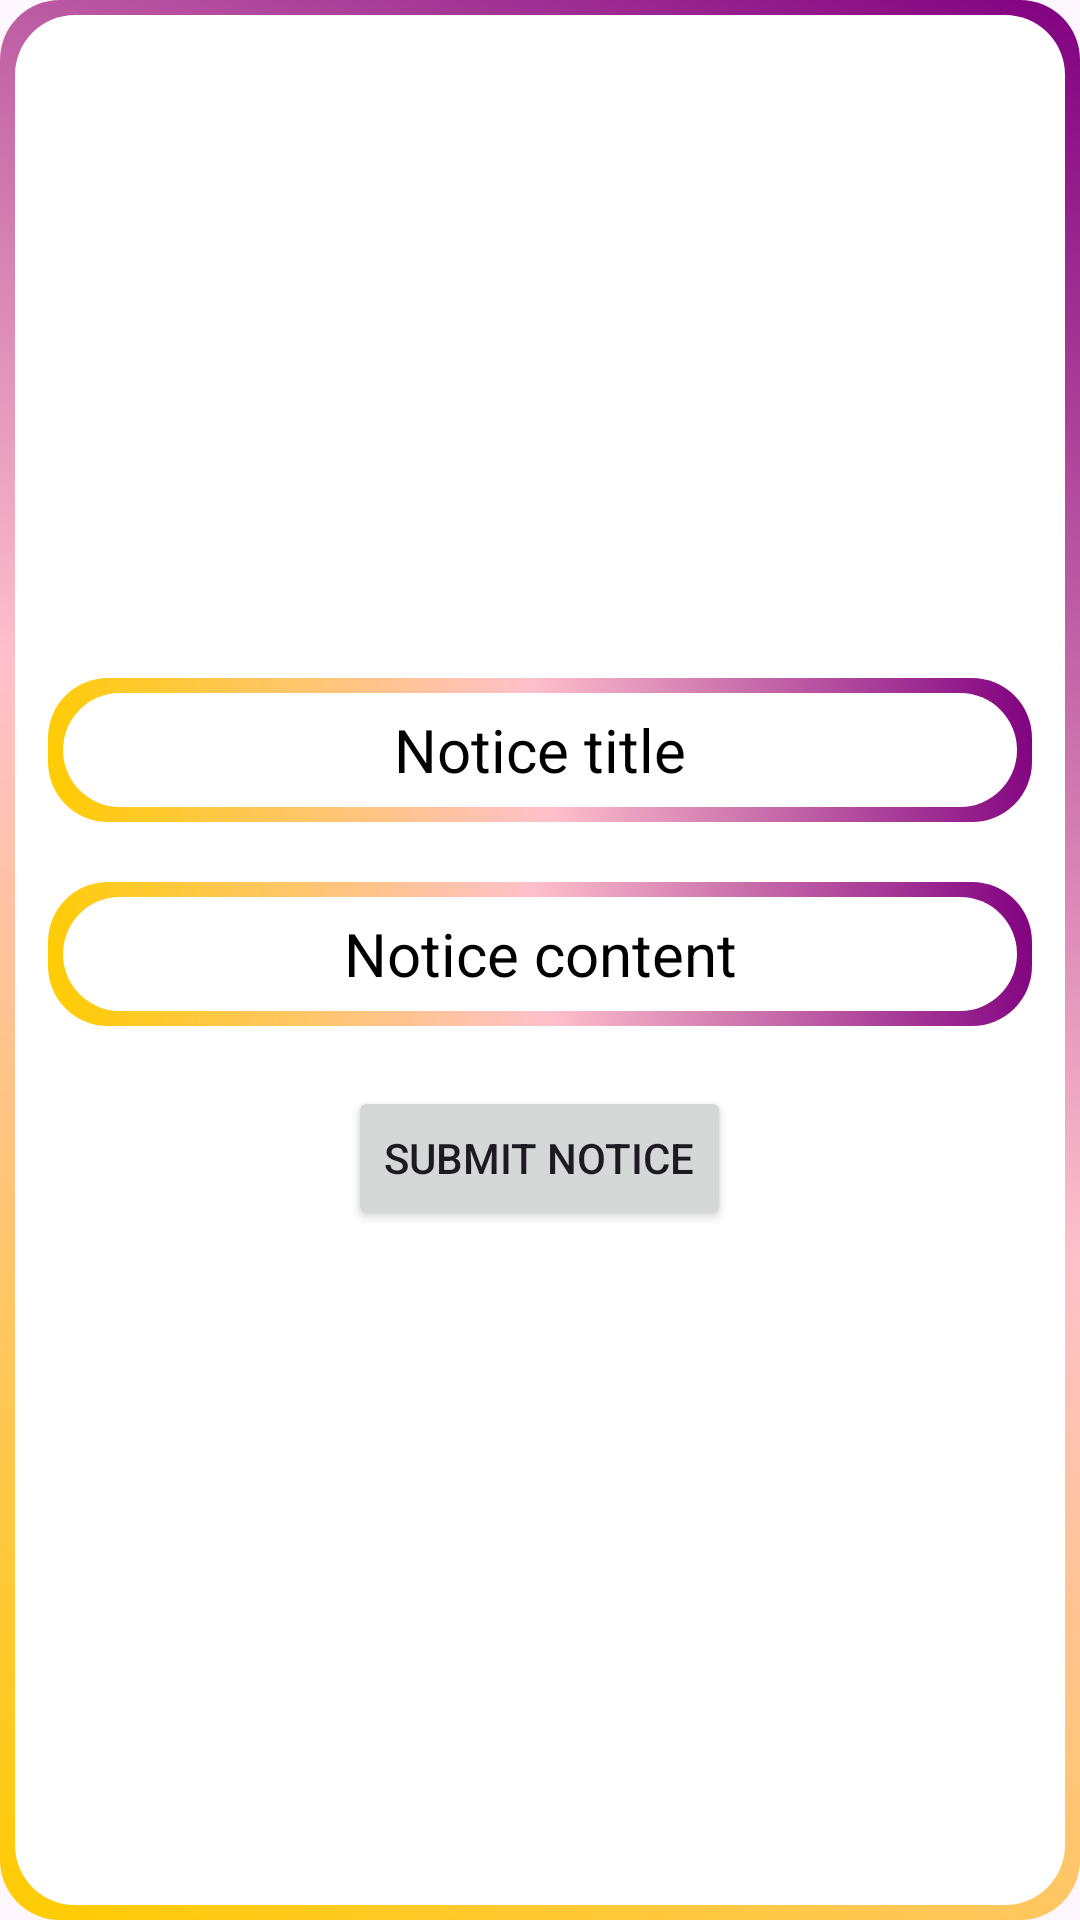

Android layout source for this screen:
<!-- AndroidManifest.xml: application theme Theme.SchoolManagement -->
<!-- res/layout/activity_noticepage.xml -->
<?xml version="1.0" encoding="utf-8"?>
<LinearLayout xmlns:android="http://schemas.android.com/apk/res/android"
    android:layout_width="match_parent"
    android:layout_height="match_parent"
    android:orientation="vertical"
    android:padding="16dp"
    android:background="@drawable/border"
    >
    <TextView
        android:layout_width="100dp"
        android:layout_height="100dp"
        android:background="@drawable/baseline_event_note_24"
        android:layout_marginTop="60dp"
        android:id="@+id/person"
        android:layout_gravity="center"

        />

    <EditText
        android:id="@+id/edit_notice_title"
        android:layout_width="match_parent"
        android:layout_height="wrap_content"
        android:layout_marginTop="50dp"
        android:background="@drawable/border"
        android:hint="@string/notice_title"
        android:textColorHint="@color/black"
        android:textSize="20sp"
        android:gravity="center"
        android:minHeight="48dp"
        android:padding="8dp" />

    <EditText
        android:id="@+id/edit_notice_content"
        android:layout_width="match_parent"
        android:layout_height="wrap_content"
        android:layout_marginTop="20dp"
        android:background="@drawable/border"
        android:hint="@string/notice_content"
        android:textColorHint="@color/black"
        android:textSize="20sp"
        android:gravity="center"
        android:minHeight="48dp"
        android:padding="8dp" />

    <Button
        android:id="@+id/button_submit_notice"
        android:layout_width="wrap_content"
        android:layout_height="wrap_content"
        android:text="@string/submit_notice"
        android:layout_gravity="center"
        android:layout_marginTop="20dp"/>
</LinearLayout>
<!-- resources referenced by this layout -->
<resources>
  <color name="black">#FF000000</color>
  <!-- drawable border (drawable) -->
  <?xml version="1.0" encoding="utf-8"?>
  <layer-list xmlns:android="http://schemas.android.com/apk/res/android">
      
      <item>
          <shape android:shape="rectangle">
              <gradient
                  android:angle="45"
                  android:centerColor="#FFC0CB"
                  android:endColor="#800080"
                  android:startColor="#FFCC00"
                  android:type="linear" />
              <corners android:radius="20dp" />
              <padding
                  android:left="5dp"
                  android:top="5dp"
                  android:right="5dp"
                  android:bottom="5dp" />
          </shape>
      </item>
      
      <item>
          <shape android:shape="rectangle">
              <solid android:color="#FFFFFF" />
              <corners android:radius="20dp" />
          </shape>
      </item>
  </layer-list>
  <string name="notice_content">Notice content</string>
  <string name="notice_title">Notice title</string>
  <string name="submit_notice">Submit notice</string>
  <style name="Theme.SchoolManagement" parent="Base.Theme.SchoolManagement" />
  <style name="Base.Theme.SchoolManagement" parent="Theme.Material3.DayNight.NoActionBar">
          
          <item name="colorPrimary">@color/light_purple</item>
      </style>
  <color name="light_purple">#FFE894F6</color>
</resources>
